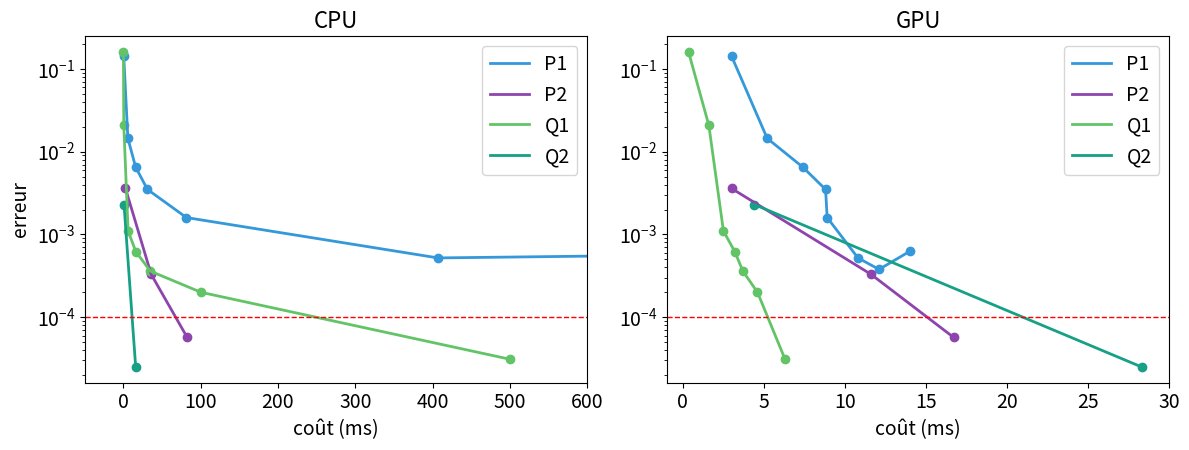

Generate this figure with matplotlib:
import numpy as np
import matplotlib.pyplot as plt

CPU_performance = [
    [0.47, 5.8, 15.9, 31.1, 81.5, 407, 1129], #P1
    [2.7 , 35.9, 82.5], #P2
    [0.041, 0.53, 6.1, 16.1, 34.9, 100.3, 500], #Q1
    [0.8, 15.9] #Q2
]

GPU_performance = [
    [3, 5.2, 7.4, 8.8, 8.9, 10.8, 12.1, 14], #P1
    [3, 11.6, 16.7], #P2
    [0.35, 1.6, 2.5, 3.2, 3.7, 4.6, 6.3], #Q1
    [4.4, 28.3] #Q2
]

CPU_error = [
    [1.43e-1, 1.45e-2, 6.5e-3, 3.5e-3, 1.6e-3, 5.2e-4, 6.26e-4], #P1
    [3.6e-3,3.3e-4,5.7e-5], #P2
    [1.6e-1,2.08e-2,1.1e-3,6.2e-4,3.6e-4,2.0e-4,3.1e-5], #Q1
    [2.3e-3, 2.5e-5] #Q2
]

GPU_error = [
    [1.43e-1, 1.45e-2, 6.5e-3, 3.5e-3, 1.6e-3, 5.2e-4, 3.78e-4, 6.26e-4], #P1
    [3.6e-3,3.3e-4,5.7e-5], #P2
    [1.6e-1,2.08e-2,1.1e-3,6.2e-4,3.6e-4,2.0e-4,3.1e-5], #Q1
    [2.3e-3, 2.5e-5] #Q2
]

fig, axes = plt.subplots(1, 2, figsize=(12, 5))
axes = axes.flatten()

def display(axe, performance, error):
    name = ["P1", "P2", "Q1", "Q2"]
    colors = ["#3498db", "#8e44ad", "#62c467", "#16a085"]
    for i, (perf, err) in enumerate(zip(performance, error)):
        x = np.array(perf)
        y = np.array(err)

        # Régression polynomiale dans l’espace log-log
        logx, logy = np.log10(x), np.log10(y)
        coeffs = np.polyfit(logx, logy, deg=2)  # polynôme de degré 2
        poly = np.poly1d(coeffs)

        # Courbe lissée (not used in current plot, but kept for context if needed)
        x_smooth = np.linspace(x.min(), x.max(), 300)
        y_smooth = 10**poly(np.log10(x_smooth))

        # Affichage
        axe.scatter(x, y, color = colors[i])
        axe.plot(x, y, label=name[i], linewidth=2, color = colors[i], linestyle="-")
    axe.axhline(y=1e-4, color='r', linestyle='--', linewidth=1)
        #axe.plot(x_smooth, y_smooth, linewidth=2, color = colors[i], linestyle="-")

display(axes[0], CPU_performance, CPU_error)
# Increased xlim to accommodate potential new label sizes without clipping
axes[0].set_xlim(-50, 600)
display(axes[1], GPU_performance, GPU_error)
# Increased xlim to accommodate potential new label sizes without clipping
axes[1].set_xlim(-1, 30)

titles = ["CPU", "GPU"]
i = 0
for ax in axes:
    ax.grid(False)
    ax.set_yscale("log")
    if(i == 0):
        ax.set_ylabel("erreur", fontsize=14) # Increased by 2px (default is often 10)
    ax.set_xlabel("coût (ms)", fontsize=14) # Increased by 2px
    ax.legend(fontsize=14) # Increased by 2px (default is often 8)
    ax.set_title(titles[i], fontsize=16) # Increased by 2px (default is often 12)
    # Increase tick label sizes
    ax.tick_params(axis='x', labelsize=14) # Increased by 2px
    ax.tick_params(axis='y', labelsize=14) # Increased by 2px
    i = i + 1

# Echelles log
plt.tight_layout(rect=[0, 0.03, 1, 0.95])
plt.savefig("01_plot.png")
plt.show()
